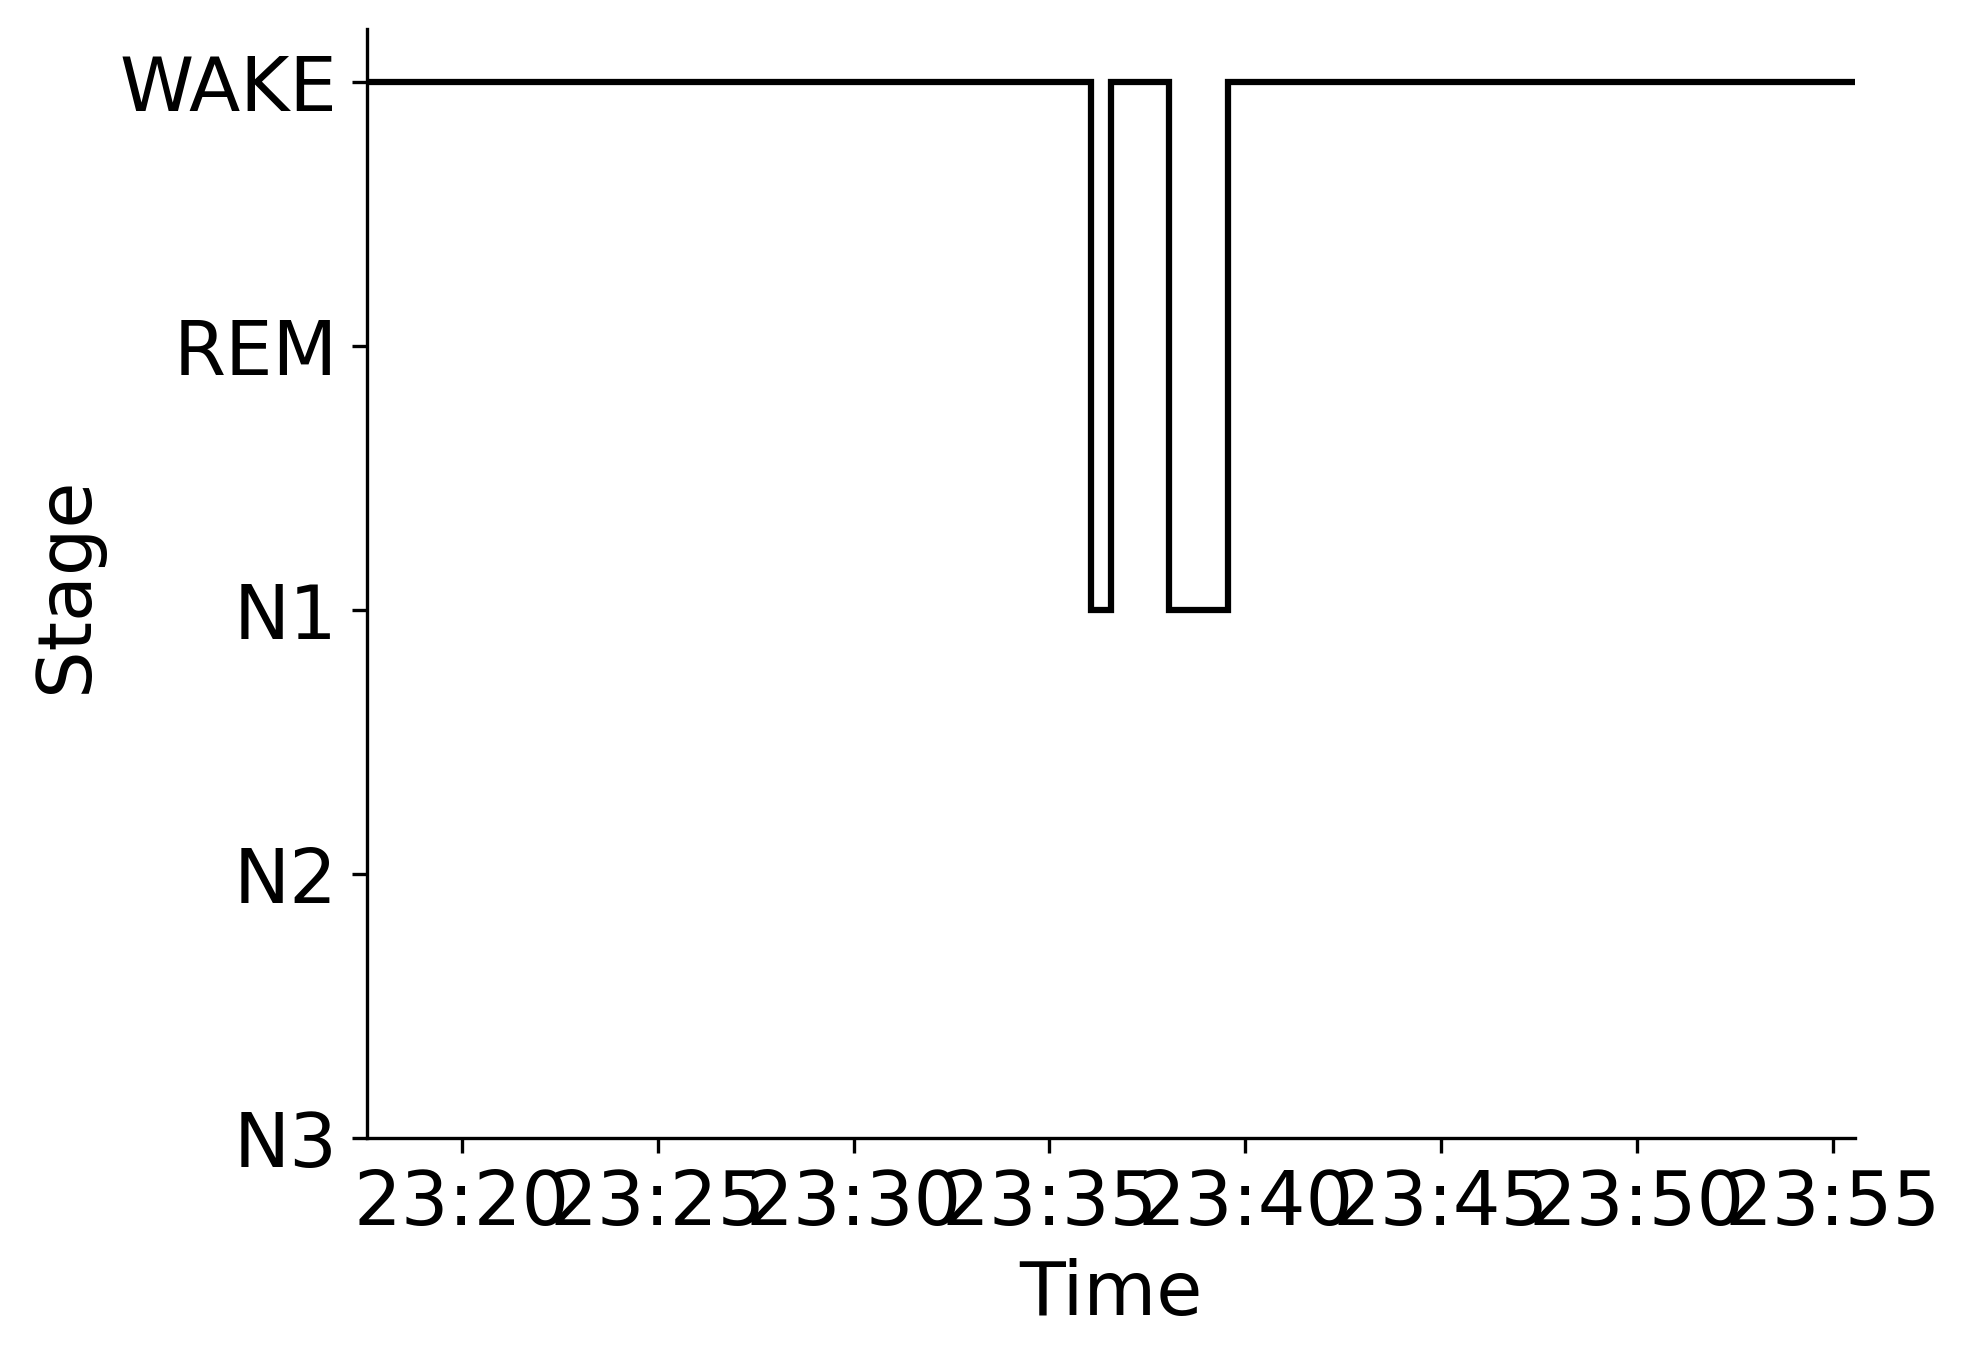

Source data for this figure (header and first rows):
Epoch, Subject, Session, Recording, RecordingEpoch, Time, Stage
0, sub-00063, ses-1, sub-00063_ses-1_task-sleep_acq-20170221T…, 0, 2017-02-21 23:17:33.662320+00:00, WAKE
1, sub-00063, ses-1, sub-00063_ses-1_task-sleep_acq-20170221T…, 1, 2017-02-21 23:18:03.662320+00:00, WAKE
2, sub-00063, ses-1, sub-00063_ses-1_task-sleep_acq-20170221T…, 2, 2017-02-21 23:18:33.662320+00:00, WAKE
3, sub-00063, ses-1, sub-00063_ses-1_task-sleep_acq-20170221T…, 3, 2017-02-21 23:19:03.662320+00:00, WAKE
4, sub-00063, ses-1, sub-00063_ses-1_task-sleep_acq-20170221T…, 4, 2017-02-21 23:19:33.662320+00:00, WAKE
5, sub-00063, ses-1, sub-00063_ses-1_task-sleep_acq-20170221T…, 5, 2017-02-21 23:20:03.662320+00:00, WAKE
6, sub-00063, ses-1, sub-00063_ses-1_task-sleep_acq-20170221T…, 6, 2017-02-21 23:20:33.662320+00:00, WAKE
7, sub-00063, ses-1, sub-00063_ses-1_task-sleep_acq-20170221T…, 7, 2017-02-21 23:21:03.662320+00:00, WAKE
8, sub-00063, ses-1, sub-00063_ses-1_task-sleep_acq-20170221T…, 8, 2017-02-21 23:21:33.662320+00:00, WAKE
9, sub-00063, ses-1, sub-00063_ses-1_task-sleep_acq-20170221T…, 9, 2017-02-21 23:22:03.662320+00:00, WAKE
10, sub-00063, ses-1, sub-00063_ses-1_task-sleep_acq-20170221T…, 10, 2017-02-21 23:22:33.662320+00:00, WAKE
11, sub-00063, ses-1, sub-00063_ses-1_task-sleep_acq-20170221T…, 11, 2017-02-21 23:23:03.662320+00:00, WAKE
12, sub-00063, ses-1, sub-00063_ses-1_task-sleep_acq-20170221T…, 12, 2017-02-21 23:23:33.662320+00:00, WAKE
13, sub-00063, ses-1, sub-00063_ses-1_task-sleep_acq-20170221T…, 13, 2017-02-21 23:24:03.662320+00:00, WAKE
14, sub-00063, ses-1, sub-00063_ses-1_task-sleep_acq-20170221T…, 14, 2017-02-21 23:24:33.662320+00:00, WAKE
15, sub-00063, ses-1, sub-00063_ses-1_task-sleep_acq-20170221T…, 15, 2017-02-21 23:25:03.662320+00:00, WAKE
16, sub-00063, ses-1, sub-00063_ses-1_task-sleep_acq-20170221T…, 16, 2017-02-21 23:25:33.662320+00:00, WAKE
17, sub-00063, ses-1, sub-00063_ses-1_task-sleep_acq-20170221T…, 17, 2017-02-21 23:26:03.662320+00:00, WAKE
18, sub-00063, ses-1, sub-00063_ses-1_task-sleep_acq-20170221T…, 18, 2017-02-21 23:26:33.662320+00:00, WAKE
19, sub-00063, ses-1, sub-00063_ses-1_task-sleep_acq-20170221T…, 19, 2017-02-21 23:27:03.662320+00:00, WAKE
20, sub-00063, ses-1, sub-00063_ses-1_task-sleep_acq-20170221T…, 20, 2017-02-21 23:27:33.662320+00:00, WAKE
21, sub-00063, ses-1, sub-00063_ses-1_task-sleep_acq-20170221T…, 21, 2017-02-21 23:28:03.662320+00:00, WAKE
22, sub-00063, ses-1, sub-00063_ses-1_task-sleep_acq-20170221T…, 22, 2017-02-21 23:28:33.662320+00:00, WAKE
23, sub-00063, ses-1, sub-00063_ses-1_task-sleep_acq-20170221T…, 23, 2017-02-21 23:29:03.662320+00:00, WAKE
24, sub-00063, ses-1, sub-00063_ses-1_task-sleep_acq-20170221T…, 24, 2017-02-21 23:29:33.662320+00:00, WAKE
25, sub-00063, ses-1, sub-00063_ses-1_task-sleep_acq-20170221T…, 25, 2017-02-21 23:30:03.662320+00:00, WAKE
26, sub-00063, ses-1, sub-00063_ses-1_task-sleep_acq-20170221T…, 26, 2017-02-21 23:30:33.662320+00:00, WAKE
27, sub-00063, ses-1, sub-00063_ses-1_task-sleep_acq-20170221T…, 27, 2017-02-21 23:31:03.662320+00:00, WAKE
28, sub-00063, ses-1, sub-00063_ses-1_task-sleep_acq-20170221T…, 28, 2017-02-21 23:31:33.662320+00:00, WAKE
29, sub-00063, ses-1, sub-00063_ses-1_task-sleep_acq-20170221T…, 29, 2017-02-21 23:32:03.662320+00:00, WAKE
30, sub-00063, ses-1, sub-00063_ses-1_task-sleep_acq-20170221T…, 30, 2017-02-21 23:32:33.662320+00:00, WAKE
31, sub-00063, ses-1, sub-00063_ses-1_task-sleep_acq-20170221T…, 31, 2017-02-21 23:33:03.662320+00:00, WAKE
32, sub-00063, ses-1, sub-00063_ses-1_task-sleep_acq-20170221T…, 32, 2017-02-21 23:33:33.662320+00:00, WAKE
33, sub-00063, ses-1, sub-00063_ses-1_task-sleep_acq-20170221T…, 33, 2017-02-21 23:34:03.662320+00:00, WAKE
34, sub-00063, ses-1, sub-00063_ses-1_task-sleep_acq-20170221T…, 34, 2017-02-21 23:34:33.662320+00:00, WAKE
35, sub-00063, ses-1, sub-00063_ses-1_task-sleep_acq-20170221T…, 35, 2017-02-21 23:35:03.662320+00:00, WAKE
36, sub-00063, ses-1, sub-00063_ses-1_task-sleep_acq-20170221T…, 36, 2017-02-21 23:35:33.662320+00:00, WAKE
37, sub-00063, ses-1, sub-00063_ses-1_task-sleep_acq-20170221T…, 37, 2017-02-21 23:36:03.662320+00:00, N1
38, sub-00063, ses-1, sub-00063_ses-1_task-sleep_acq-20170221T…, 38, 2017-02-21 23:36:33.662320+00:00, WAKE
39, sub-00063, ses-1, sub-00063_ses-1_task-sleep_acq-20170221T…, 39, 2017-02-21 23:37:03.662320+00:00, WAKE
40, sub-00063, ses-1, sub-00063_ses-1_task-sleep_acq-20170221T…, 40, 2017-02-21 23:37:33.662320+00:00, WAKE
41, sub-00063, ses-1, sub-00063_ses-1_task-sleep_acq-20170221T…, 41, 2017-02-21 23:38:03.662320+00:00, N1
42, sub-00063, ses-1, sub-00063_ses-1_task-sleep_acq-20170221T…, 42, 2017-02-21 23:38:33.662320+00:00, N1
43, sub-00063, ses-1, sub-00063_ses-1_task-sleep_acq-20170221T…, 43, 2017-02-21 23:39:03.662320+00:00, N1
44, sub-00063, ses-1, sub-00063_ses-1_task-sleep_acq-20170221T…, 44, 2017-02-21 23:39:33.662320+00:00, WAKE
45, sub-00063, ses-1, sub-00063_ses-1_task-sleep_acq-20170221T…, 45, 2017-02-21 23:40:03.662320+00:00, WAKE
46, sub-00063, ses-1, sub-00063_ses-1_task-sleep_acq-20170221T…, 46, 2017-02-21 23:40:33.662320+00:00, WAKE
47, sub-00063, ses-1, sub-00063_ses-1_task-sleep_acq-20170221T…, 47, 2017-02-21 23:41:03.662320+00:00, WAKE
48, sub-00063, ses-1, sub-00063_ses-1_task-sleep_acq-20170221T…, 48, 2017-02-21 23:41:33.662320+00:00, WAKE
49, sub-00063, ses-1, sub-00063_ses-1_task-sleep_acq-20170221T…, 49, 2017-02-21 23:42:03.662320+00:00, WAKE
50, sub-00063, ses-1, sub-00063_ses-1_task-sleep_acq-20170221T…, 50, 2017-02-21 23:42:33.662320+00:00, WAKE
51, sub-00063, ses-1, sub-00063_ses-1_task-sleep_acq-20170221T…, 51, 2017-02-21 23:43:03.662320+00:00, WAKE
52, sub-00063, ses-1, sub-00063_ses-1_task-sleep_acq-20170221T…, 52, 2017-02-21 23:43:33.662320+00:00, WAKE
53, sub-00063, ses-1, sub-00063_ses-1_task-sleep_acq-20170221T…, 53, 2017-02-21 23:44:03.662320+00:00, WAKE
54, sub-00063, ses-1, sub-00063_ses-1_task-sleep_acq-20170221T…, 54, 2017-02-21 23:44:33.662320+00:00, WAKE
55, sub-00063, ses-1, sub-00063_ses-1_task-sleep_acq-20170221T…, 55, 2017-02-21 23:45:03.662320+00:00, WAKE
56, sub-00063, ses-1, sub-00063_ses-1_task-sleep_acq-20170221T…, 56, 2017-02-21 23:45:33.662320+00:00, WAKE
57, sub-00063, ses-1, sub-00063_ses-1_task-sleep_acq-20170221T…, 57, 2017-02-21 23:46:03.662320+00:00, WAKE
58, sub-00063, ses-1, sub-00063_ses-1_task-sleep_acq-20170221T…, 58, 2017-02-21 23:46:33.662320+00:00, WAKE
59, sub-00063, ses-1, sub-00063_ses-1_task-sleep_acq-20170221T…, 59, 2017-02-21 23:47:03.662320+00:00, WAKE
... 16 more rows
